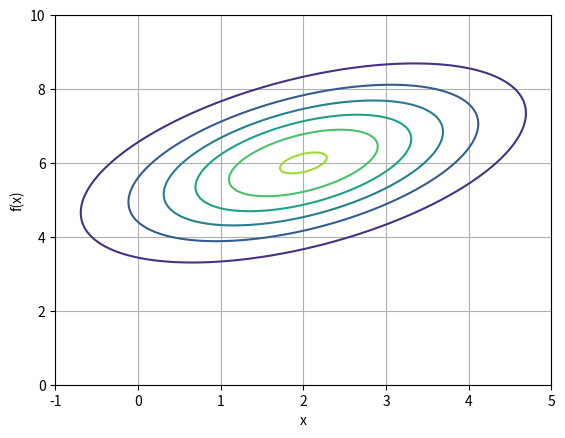
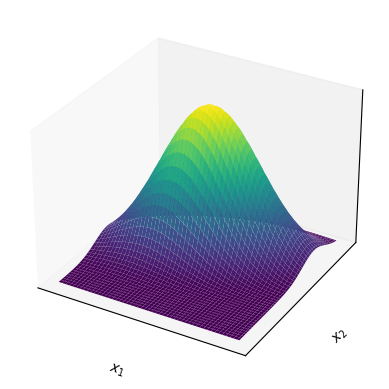

Write Python code to recreate these figures, in order.
import numpy as np
from matplotlib import cm
import matplotlib.pyplot as plt


def bivariate_gaussian_fast(X: np.array, Y: np.array, mu: np.array, sigma: np.array):
    # https://stackoverflow.com/questions/28342968/how-to-plot-a-2d-gaussian-with-different-sigma
    # Pack X and Y into a single 3-dimensional array
    pos = np.empty(X.shape + (2,))
    pos[:, :, 0] = X
    pos[:, :, 1] = Y
    # Pre-calculate constants
    sigma_det = np.linalg.det(sigma)
    sigma_inv = np.linalg.inv(sigma)
    N = np.sqrt((2 * np.pi)**2 * sigma_det)
    fac = np.einsum('...k,kl,...l->...', pos-mu, sigma_inv, pos-mu)
    return np.exp(fac / -2) / N


def bivariate_gaussian(x_vec: np.array, y_vec: np.array, mu: np.array, sigma: np.array):
    sigma_det = np.linalg.det(sigma)
    sigma_inv = np.linalg.inv(sigma)
    N = np.sqrt((2 * np.pi)**2 * sigma_det)

    data = []
    for x in x_vec:
        for y in y_vec:
            X = np.array((x, y)).T
            fac = np.matmul((X-mu).T, np.matmul(sigma_inv, (X-mu)))
            res = np.exp(fac / -2) / N
            data.append(res)
    return np.reshape(data, [x_vec.size, y_vec.size])


n = 100
X = np.linspace(-1, 5, n)
Y = np.linspace(0, 10, n)
XX, YY = np.meshgrid(X, Y)
mu = np.array([2, 6]).T
sigma = np.array([[2, 1], [1, 2]])
# result = bivariate_gaussian(X, Y, mu, sigma)

result = bivariate_gaussian_fast(XX, YY, mu, sigma)


fig = plt.figure()

plt.contour(XX, YY, result)
# plt.title(
#     rf"$\mathcal{{N}}$({mu}, {sigma}) histogram: {optimal_m} bins + fitted")
plt.ylabel("f(x)")
plt.xlabel("x")
plt.grid(visible=True)
# if args.show:
plt.show()
fig.savefig(f"hw1_p2_aii.png")
plt.close()

fig, ax = plt.subplots(subplot_kw={"projection": "3d"})
ax.plot_surface(XX, YY, result, linewidth=1,  cmap=cm.viridis)
# ax.plot_surface(XX, YY, result, rstride=3, cstride=3,
#                 linewidth=1, antialiased=True, cmap=cm.viridis)
# ax.view_init(55, -70)
ax.set_xticks([])
ax.set_yticks([])
ax.set_zticks([])
ax.set_xlabel(r'$x_1$')
ax.set_ylabel(r'$x_2$')
plt.show()
plt.close()
